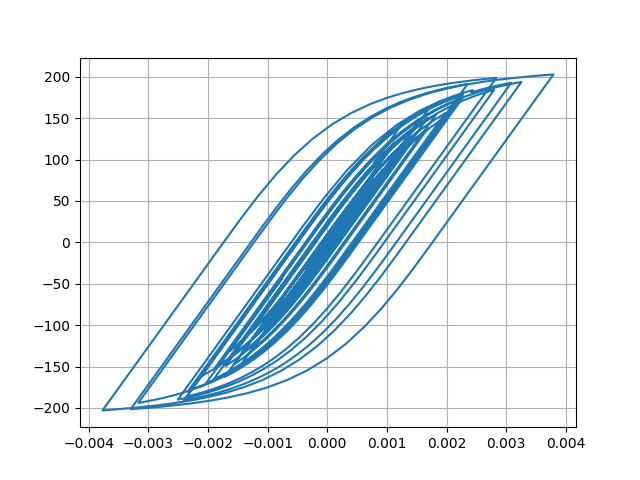

The table this chart was drawn from, first rows:
Desplacment, Force
0.0, 0.0
-1.0063001991538436e-06, -0.1006
-3.8750494978567785e-06, -0.3875
-8.410068820289481e-06, -0.841
-1.444234940421012e-05, -1.444
-2.1555558893434773e-05, -2.155
-2.9056336171161066e-05, -2.905
-3.617522068725823e-05, -3.617
-4.221810542270799e-05, -4.221
-4.6826685279741625e-05, -4.682
-5.0072585666464345e-05, -5.006
-5.2310007709042516e-05, -5.23
-5.396068811423155e-05, -5.395
-5.5413530556704527e-05, -5.54
-5.706336338027712e-05, -5.705
-5.913315017172258e-05, -5.912
-6.163789163972236e-05, -6.162
-6.44611894903341e-05, -6.444
-6.744044804492991e-05, -6.742
-7.034295386582781e-05, -7.031
-7.270400351647644e-05, -7.267
-7.409034911390864e-05, -7.406
-7.41744551660735e-05, -7.414
-7.27576700161964e-05, -7.272
-6.966720943096154e-05, -6.963
-6.488313574825658e-05, -6.485
-5.878898566739527e-05, -5.876
-5.189332793068811e-05, -5.186
-4.4848969018581964e-05, -4.482
-3.821100909639507e-05, -3.818
-3.2181154109904765e-05, -3.215
-2.6676480949856838e-05, -2.664
-2.1451518657344813e-05, -2.142
-1.600845778962599e-05, -1.598
-9.57138093812083e-06, -0.9538
-1.3523024871339123e-06, -0.1319
9.479695036899132e-06, 0.9513
2.3418647429097772e-05, 2.345
4.045412214982286e-05, 4.048
6.010702906513415e-05, 6.012
8.137386856702896e-05, 8.136
0.0001031, 10.3
0.0001242, 12.41
0.0001437, 14.35
0.0001605, 16.02
0.0001739, 17.35
0.0001832, 18.27
0.0001886, 18.81
0.0001913, 19.08
0.0001929, 19.24
0.0001951, 19.45
0.0001992, 19.86
0.0002056, 20.49
0.0002139, 21.32
0.0002236, 22.27
0.0002334, 23.24
0.0002423, 24.12
0.0002495, 24.83
0.0002551, 25.38
0.0002594, 25.81
... 2,941 more rows
